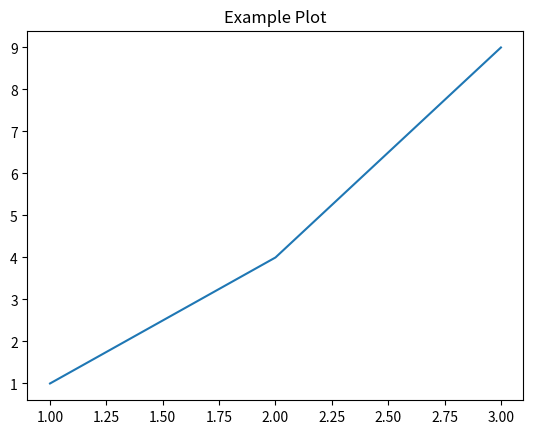

Recreate this plot in Python.

# show an example of the use of show() that would not cause this error.

import matplotlib.pyplot as plt

# Create a simple plot
plt.plot([1, 2, 3], [1, 4, 9])
plt.title("Example Plot")

# Show the plot
plt.show()


print("2 + 3", 2 + 3)
print('"hello".upper()', "hello".upper())
print("len([1,2,3,4])", len([1, 2, 3, 4]))
print("3 > 10", 3 > 10)
print("(10 // 3) + (10 % 3)", (10 // 3) + (10 % 3))
